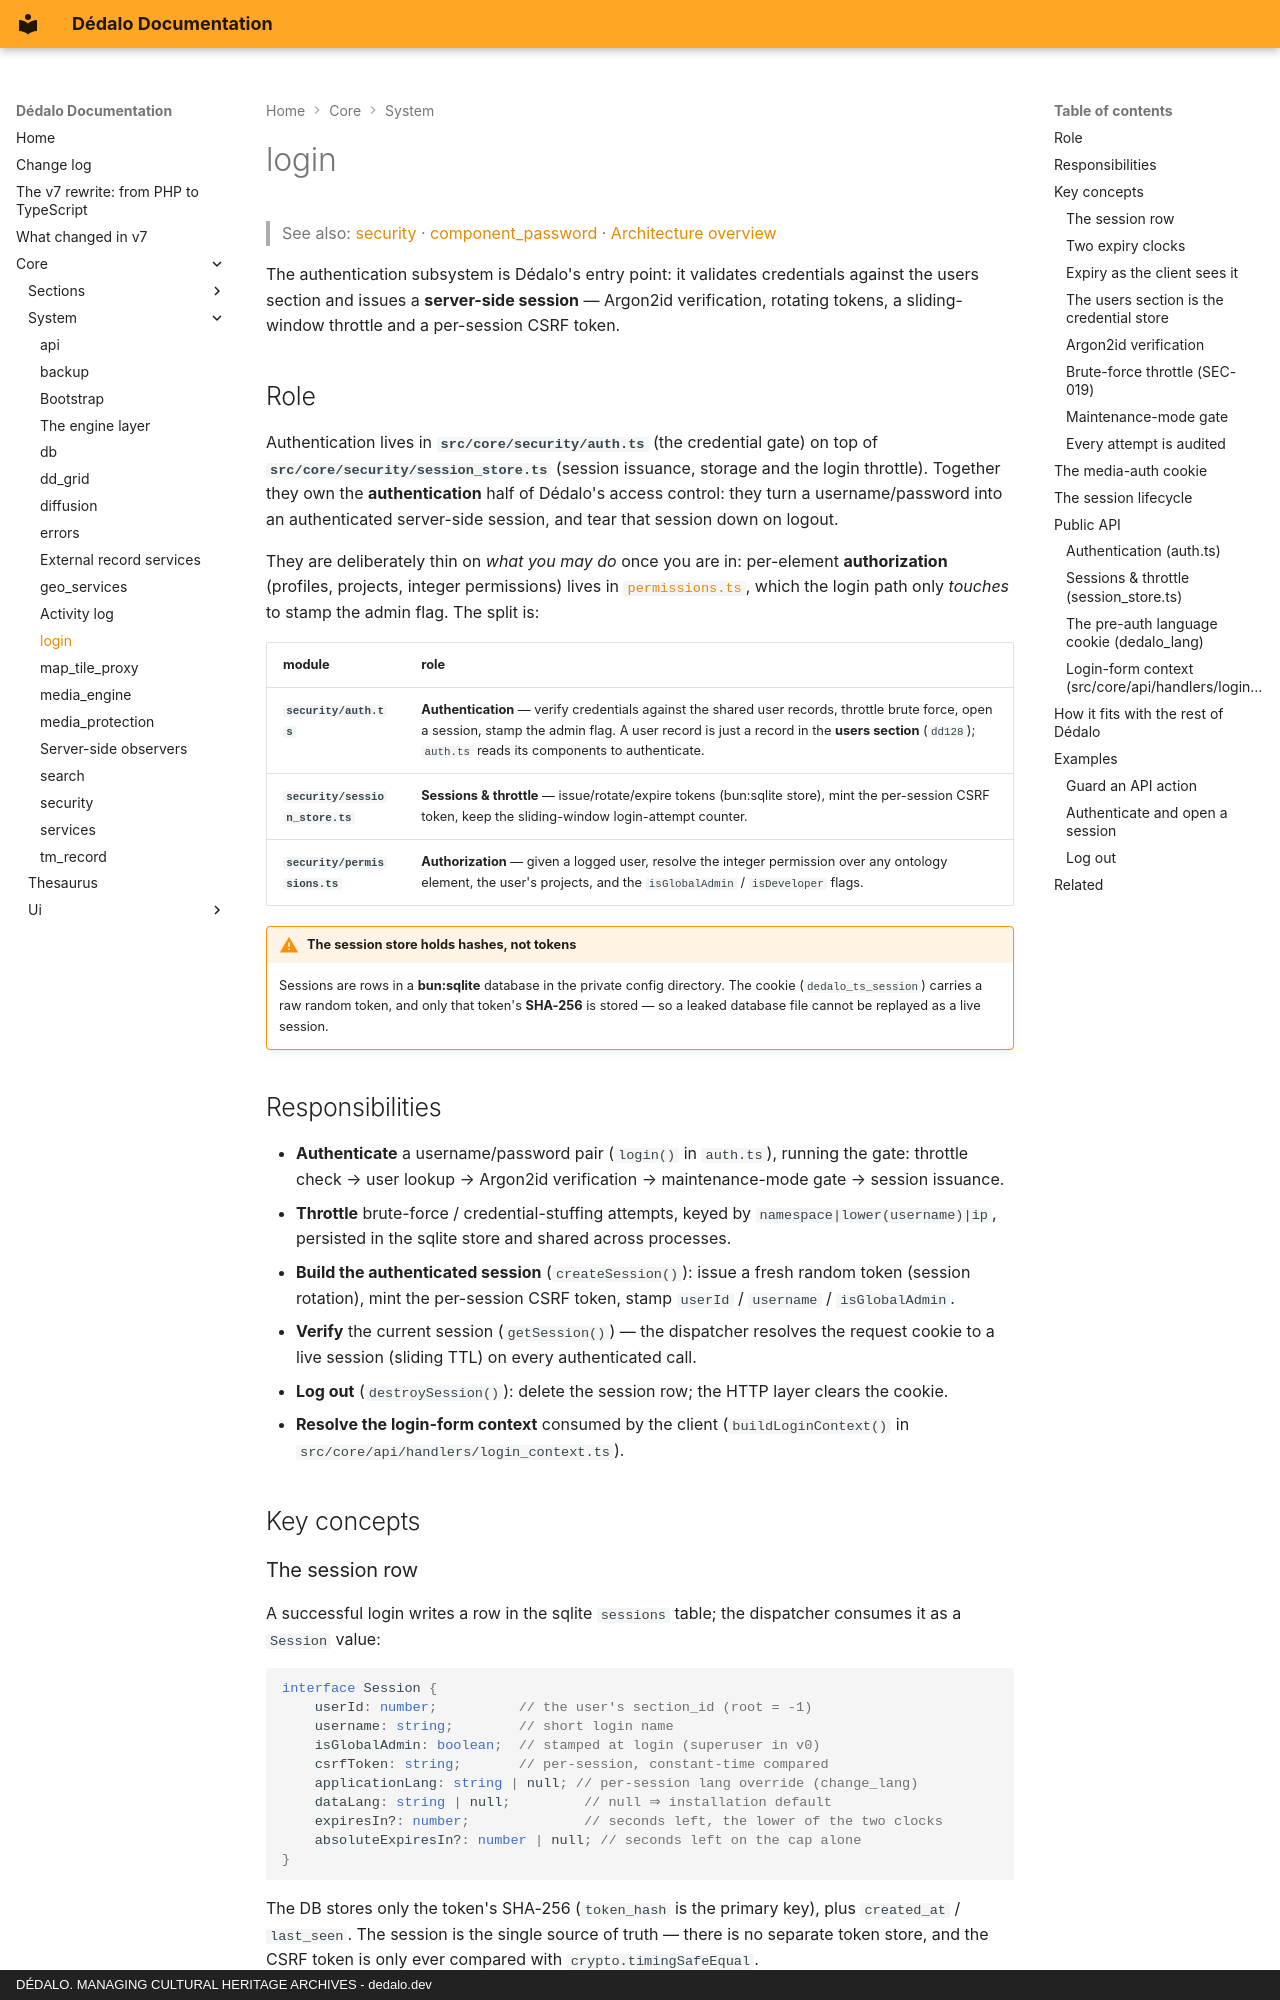

repository: dedalia-org/dedalo · page: core/system/login/index.html · generator: mkdocs · copyright: DÉDALO. MANAGING CULTURAL HERITAGE ARCHIVES - dedalo.dev

# login

> See also: [security](security.md) · [component_password](../components/component_password.md) · [Architecture overview](../architecture_overview.md)

The authentication subsystem is Dédalo's entry point: it validates credentials
against the users section and issues a **server-side session** — Argon2id
verification, rotating tokens, a sliding-window throttle and a per-session CSRF
token.

## Role

Authentication lives in **`src/core/security/auth.ts`** (the credential gate) on
top of **`src/core/security/session_store.ts`** (session issuance, storage and
the login throttle). Together they own the **authentication** half of Dédalo's
access control: they turn a username/password into an authenticated
server-side session, and tear that session down on logout.

They are deliberately thin on *what you may do* once you are in: per-element
**authorization** (profiles, projects, integer permissions) lives in
[`permissions.ts`](security.md), which the login path only *touches* to stamp
the admin flag. The split is:

| module | role |
| --- | --- |
| **`security/auth.ts`** | **Authentication** — verify credentials against the shared user records, throttle brute force, open a session, stamp the admin flag. A user record is just a record in the **users section** (`dd128`); `auth.ts` reads its components to authenticate. |
| **`security/session_store.ts`** | **Sessions & throttle** — issue/rotate/expire tokens (bun:sqlite store), mint the per-session CSRF token, keep the sliding-window login-attempt counter. |
| **`security/permissions.ts`** | **Authorization** — given a logged user, resolve the integer permission over any ontology element, the user's projects, and the `isGlobalAdmin` / `isDeveloper` flags. |

!!! warning "The session store holds hashes, not tokens"
    Sessions are rows in a **bun:sqlite** database in the private config
    directory. The cookie (`dedalo_ts_session`) carries a raw random token, and
    only that token's **SHA-256** is stored — so a leaked database file cannot be
    replayed as a live session.

## Responsibilities

- **Authenticate** a username/password pair (`login()` in `auth.ts`), running the
  gate: throttle check → user lookup → Argon2id verification → maintenance-mode
  gate → session issuance.
- **Throttle** brute-force / credential-stuffing attempts, keyed by
  `namespace|lower(username)|ip`, persisted in the sqlite store and shared across
  processes.
- **Build the authenticated session** (`createSession()`): issue a fresh random
  token (session rotation), mint the per-session CSRF token, stamp `userId` /
  `username` / `isGlobalAdmin`.
- **Verify** the current session (`getSession()`) — the dispatcher resolves the
  request cookie to a live session (sliding TTL) on every authenticated call.
- **Log out** (`destroySession()`): delete the session row; the HTTP layer clears
  the cookie.
- **Resolve the login-form context** consumed by the client
  (`buildLoginContext()` in `src/core/api/handlers/login_context.ts`).

## Key concepts

### The session row

A successful login writes a row in the sqlite `sessions` table; the dispatcher
consumes it as a `Session` value:

```ts
interface Session {
    userId: number;          // the user's section_id (root = -1)
    username: string;        // short login name
    isGlobalAdmin: boolean;  // stamped at login (superuser in v0)
    csrfToken: string;       // per-session, constant-time compared
    applicationLang: string | null; // per-session lang override (change_lang)
    dataLang: string | null;         // null ⇒ installation default
    expiresIn?: number;              // seconds left, the lower of the two clocks
    absoluteExpiresIn?: number | null; // seconds left on the cap alone
}
```

The DB stores only the token's SHA-256 (`token_hash` is the primary key), plus
`created_at` / `last_seen`. The session is the single source of truth — there is
no separate token store, and the CSRF token is only ever compared with
`crypto.timingSafeEqual`.
